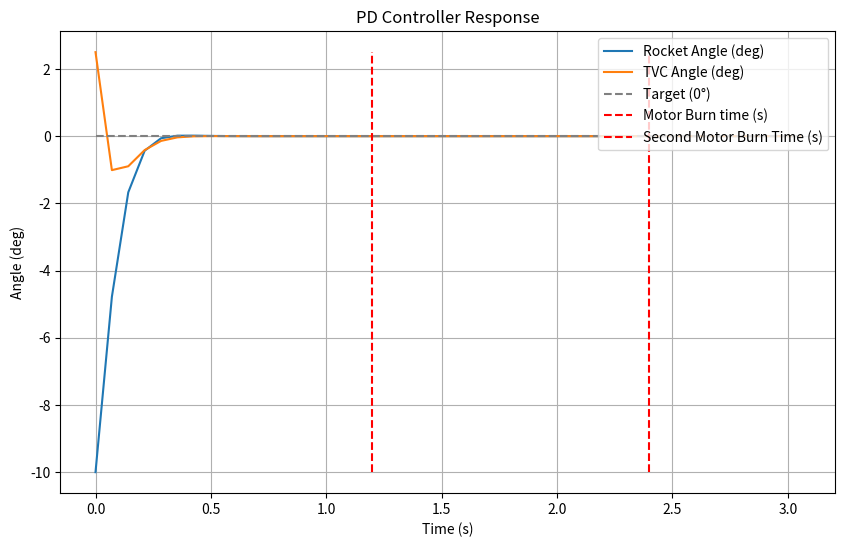

Here is the Python script that generated this plot:
import numpy as np
import matplotlib.pyplot as plt

start = 0
end = 3
dt = 0.071
# dt = 0.001

thrust = 74
moment_arm = 0.28
I = 0.05

time_frame = np.arange(start, end + dt, dt)

class PDController():
    def __init__(self, Kp, Kd):
        self.Kp = Kp
        self.Kd = Kd

    def compute(self, yaw, yaw_rate, yaw_ref=0):
        error = yaw_ref - yaw
        return self.Kp * error - self.Kd * yaw_rate

yaw = -10 * np.pi/180
yaw_rate = 0 * np.pi/180

#controller = PDController(Kp=0.9, Kd=0.09)

controller = PDController(Kp=0.25, Kd=0.030)

yaw_history = []
tvc_history = []

for _ in time_frame:
    yaw_history.append(yaw)
    tvc = controller.compute(yaw, yaw_rate)
    # TVC limit (26 degrees converted to radians)
    tvc = np.clip(tvc, -26*np.pi/180, 26*np.pi/180)
    tvc_history.append(tvc)

    torque = thrust * moment_arm * np.sin(tvc)

    alpha = torque / I

    yaw_rate = yaw_rate + alpha * dt
    yaw = yaw + yaw_rate * dt 
motor_y = np.linspace(min(yaw_history), max(tvc_history), 100) * 180 / np.pi
motor_t = np.zeros(100) + 1.2
motor_t2 = np.zeros(100) + 2.4
plt.figure(figsize=(10, 6))
plt.plot(time_frame, np.degrees(yaw_history), label='Rocket Angle (deg)')
plt.plot(time_frame, np.degrees(tvc_history), label='TVC Angle (deg)')
plt.plot(time_frame, np.zeros(len(time_frame)), color='gray', linestyle='--',  label='Target (0°)')
plt.plot(motor_t, motor_y, color='red', linestyle='--', label='Motor Burn time (s)')
plt.plot(motor_t2, motor_y, color='red', linestyle = '--', label='Second Motor Burn Time (s)')
plt.xlabel("Time (s)")
plt.ylabel("Angle (deg)")
plt.title("PD Controller Response")
plt.legend(loc='upper right')
plt.grid()
plt.show()
